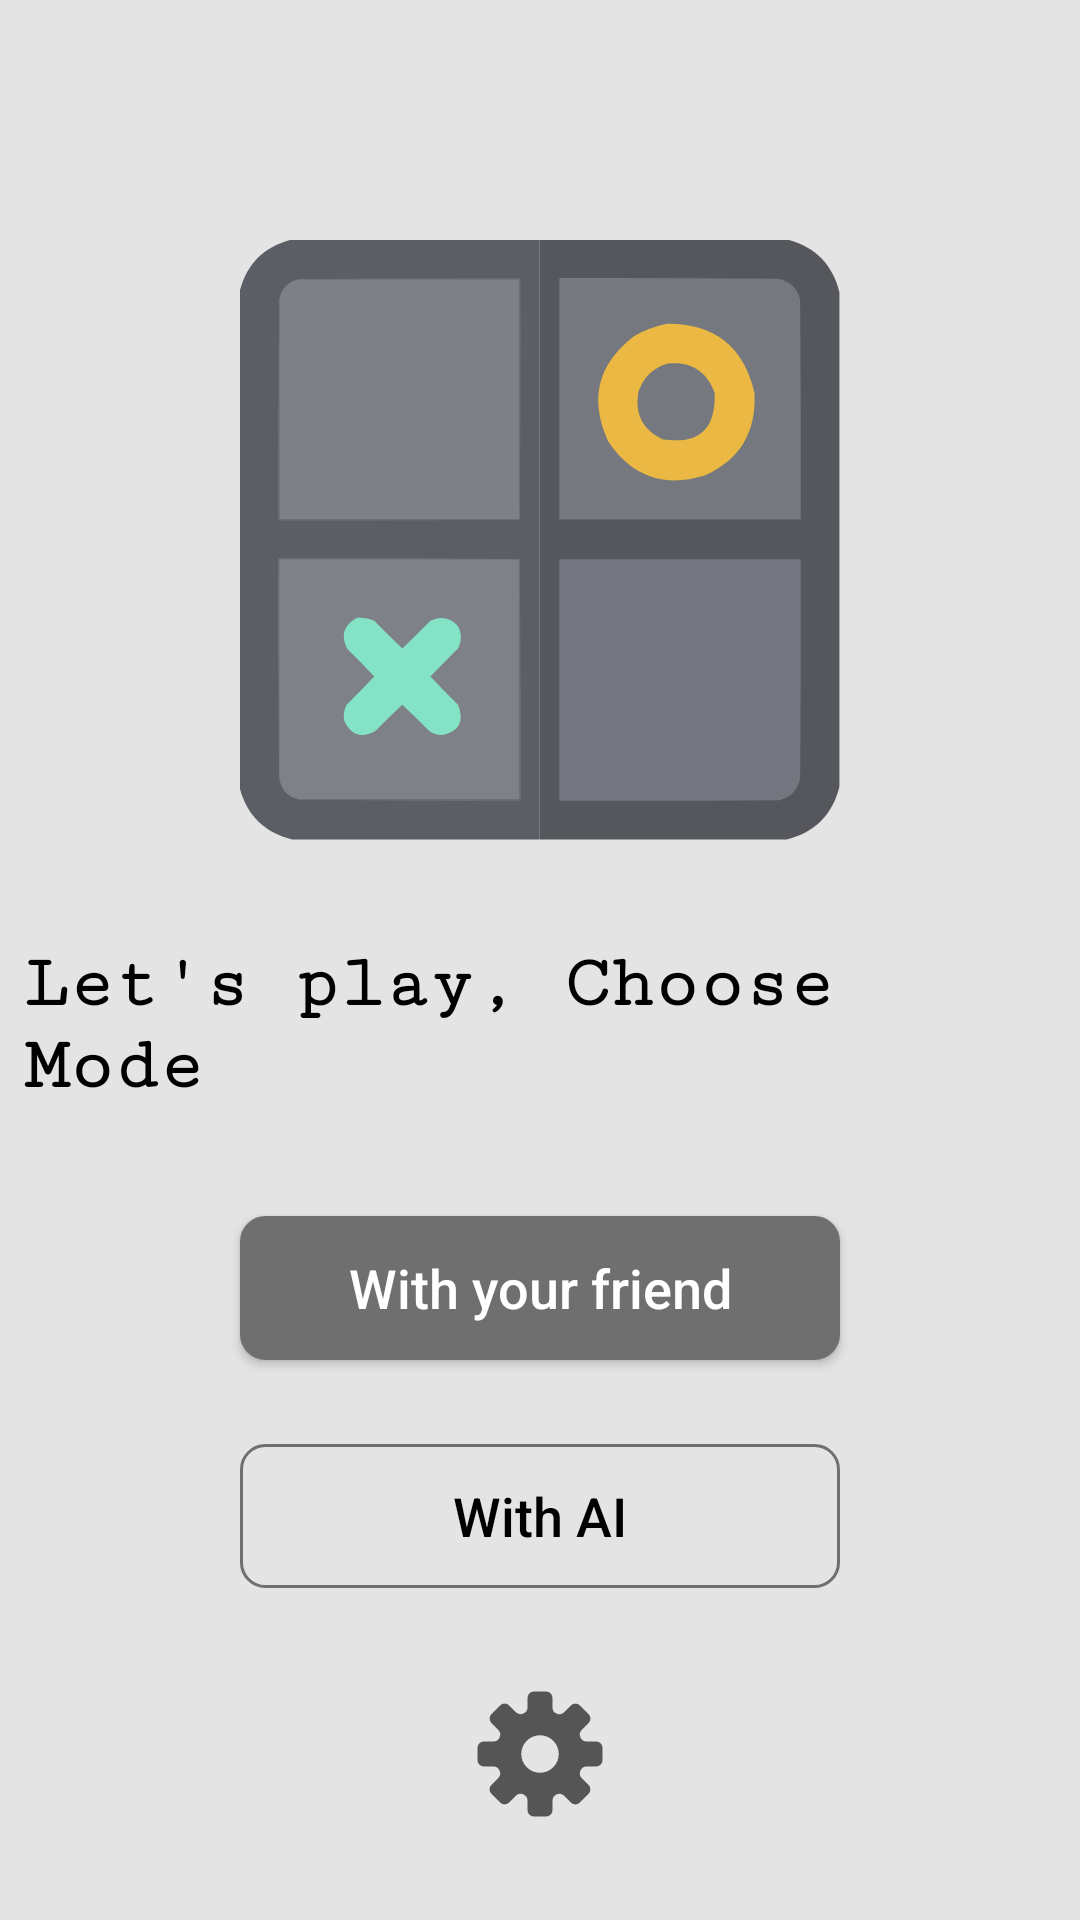

The Android layout XML behind this screen, and the referenced resources:
<!-- AndroidManifest.xml: application theme Theme.JustATicTacToe -->
<!-- res/layout/activity_main.xml -->
<?xml version="1.0" encoding="utf-8"?>
<RelativeLayout xmlns:android="http://schemas.android.com/apk/res/android"
    xmlns:app="http://schemas.android.com/apk/res-auto"
    xmlns:tools="http://schemas.android.com/tools"
    android:layout_width="match_parent"
    android:layout_height="match_parent"
    android:background="@color/gray_100"
    tools:context=".ui.MainActivity">

    <ImageView
        android:id="@+id/ivAppLogo"
        android:layout_width="wrap_content"
        android:layout_height="wrap_content"
        android:src="@drawable/app_logo"
        android:layout_centerHorizontal="true"
        android:layout_marginTop="80dp"
        android:scaleType="fitCenter"/>
    
    <TextView
        android:id="@+id/tvChooseMode"
        android:layout_width="wrap_content"
        android:layout_height="wrap_content"
        android:text="@string/let_s_play_choose_mode"
        android:layout_below="@+id/ivAppLogo"
        android:layout_marginTop="26dp"
        style="@style/primaryTextStyle"
        android:layout_centerHorizontal="true"/>

    <androidx.appcompat.widget.AppCompatButton
        android:id="@+id/buttonPlayWithFriend"
        style="@style/buttonStyle"
        android:layout_marginTop="28dp"
        android:layout_below="@id/tvChooseMode"
        android:text="@string/wid_your_friend"
        android:foreground="?android:selectableItemBackground"/>

    <androidx.appcompat.widget.AppCompatButton
        android:id="@+id/buttonPlayWithAI"
        style="@style/ai_Button_Style"
        android:layout_marginTop="28dp"
        android:layout_below="@id/buttonPlayWithFriend"
        android:text="@string/wid_ai"
        android:foreground="?android:selectableItemBackground"/>

    <ImageView
        android:id="@+id/ivSettings"
        android:layout_width="wrap_content"
        android:layout_height="wrap_content"
        android:src="@drawable/settings_logo"
        android:layout_below="@id/buttonPlayWithAI"
        android:layout_centerHorizontal="true"
        android:layout_alignParentBottom="true"
        android:background="?android:selectableItemBackground"
        app:tint="@color/gray_700" />



</RelativeLayout>
<!-- resources referenced by this layout -->
<resources>
  <color name="gray_100">#E4E4E4</color>
  <color name="gray_700">#555555</color>
  <!-- drawable settings_logo (drawable) -->
  <vector android:height="50dp" android:viewportHeight="24"
      android:viewportWidth="24" android:width="50dp" xmlns:android="http://schemas.android.com/apk/res/android">
      <path android:fillColor="#000000" android:pathData="M20.991,10H19.42a1.039,1.039 0,0 1,-0.951 -0.674l-0.005,-0.013a1.04,1.04 0,0 1,0.2 -1.146l1.11,-1.11a1.01,1.01 0,0 0,0 -1.428l-1.4,-1.4a1.01,1.01 0,0 0,-1.428 0l-1.11,1.11a1.04,1.04 0,0 1,-1.146 0.2l-0.013,0A1.04,1.04 0,0 1,14 4.579V3.009A1.009,1.009 0,0 0,12.991 2H11.009A1.009,1.009 0,0 0,10 3.009v1.57a1.04,1.04 0,0 1,-0.674 0.952l-0.013,0a1.04,1.04 0,0 1,-1.146 -0.2l-1.11,-1.11a1.01,1.01 0,0 0,-1.428 0l-1.4,1.4a1.01,1.01 0,0 0,0 1.428l1.11,1.11a1.04,1.04 0,0 1,0.2 1.146l0,0.013A1.039,1.039 0,0 1,4.58 10H3.009A1.009,1.009 0,0 0,2 11.009v1.982A1.009,1.009 0,0 0,3.009 14H4.58a1.039,1.039 0,0 1,0.951 0.674l0,0.013a1.04,1.04 0,0 1,-0.2 1.146l-1.11,1.11a1.01,1.01 0,0 0,0 1.428l1.4,1.4a1.01,1.01 0,0 0,1.428 0l1.11,-1.11a1.04,1.04 0,0 1,1.146 -0.2l0.013,0.005A1.039,1.039 0,0 1,10 19.42v1.571A1.009,1.009 0,0 0,11.009 22h1.982A1.009,1.009 0,0 0,14 20.991V19.42a1.039,1.039 0,0 1,0.674 -0.951l0.013,-0.005a1.04,1.04 0,0 1,1.146 0.2l1.11,1.11a1.01,1.01 0,0 0,1.428 0l1.4,-1.4a1.01,1.01 0,0 0,0 -1.428l-1.11,-1.11a1.04,1.04 0,0 1,-0.2 -1.146l0.005,-0.013A1.039,1.039 0,0 1,19.42 14h1.571A1.009,1.009 0,0 0,22 12.991V11.009A1.009,1.009 0,0 0,20.991 10ZM12,15a3,3 0,1 1,3 -3A3,3 0,0 1,12 15Z"/>
  </vector>
  <string name="let_s_play_choose_mode">Let\'s play, Choose Mode</string>
  <string name="wid_ai">With AI</string>
  <string name="wid_your_friend">With your friend</string>
  <style name="ai_Button_Style" parent="buttonStyle">
          <item name="android:background">@drawable/ic_rectangle_shape</item>
          <item name="android:textColor">@color/black</item>
      </style>
  <style name="buttonStyle">
          <item name="android:layout_width">wrap_content</item>
          <item name="android:layout_height">wrap_content</item>
          <item name="android:minWidth">200dp</item>
          <item name="android:minHeight">48dp</item>
          <item name="android:layout_centerHorizontal">true</item>
          <item name="android:textAllCaps">false</item>
          <item name="android:background">@drawable/ic_filled_rectangle_shape</item>
          <item name="android:textColor">@color/white</item>
          <item name="android:paddingLeft">28dp</item>
          <item name="android:paddingRight">28dp</item>
          <item name="android:paddingTop">8dp</item>
          <item name="android:paddingBottom">8dp</item>
          <item name="android:textSize">18sp</item>
      </style>
  <style name="primaryTextStyle">
          <item name="android:textSize">25sp</item>
          <item name="android:textColor">@color/black</item>
          <item name="android:textStyle">bold</item>
          <item name="android:fontFamily">serif-monospace</item>
          <item name="android:padding">8dp</item>
      </style>
  <style name="Theme.JustATicTacToe" parent="Base.Theme.JustATicTacToe" />
  <!-- drawable ic_rectangle_shape (drawable) -->
  <?xml version="1.0" encoding="utf-8"?>
  <shape xmlns:android="http://schemas.android.com/apk/res/android">
      <stroke android:color="@color/gray_200"
          android:width="1dp"/>
      <corners android:radius="8dp"/>
  </shape>
  <color name="black">#FF000000</color>
  <!-- drawable ic_filled_rectangle_shape (drawable) -->
  <?xml version="1.0" encoding="utf-8"?>
  <shape xmlns:android="http://schemas.android.com/apk/res/android">
      <stroke android:color="@color/gray_200"
          android:width="1dp"/>
      <corners android:radius="8dp"/>
  
      <solid android:color="@color/gray_200"/>
  </shape>
  <color name="white">#FFFFFFFF</color>
  <style name="Base.Theme.JustATicTacToe" parent="Theme.Material3.DayNight.NoActionBar">
          
          
      </style>
  <color name="gray_200">#6F6F6F</color>
</resources>
